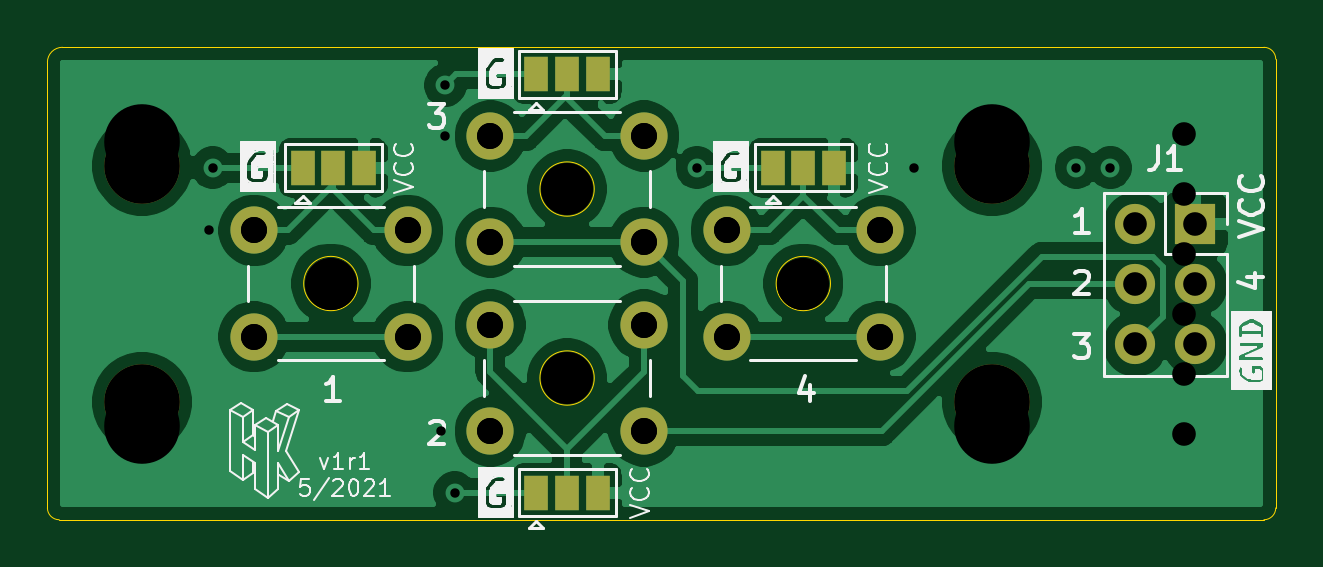
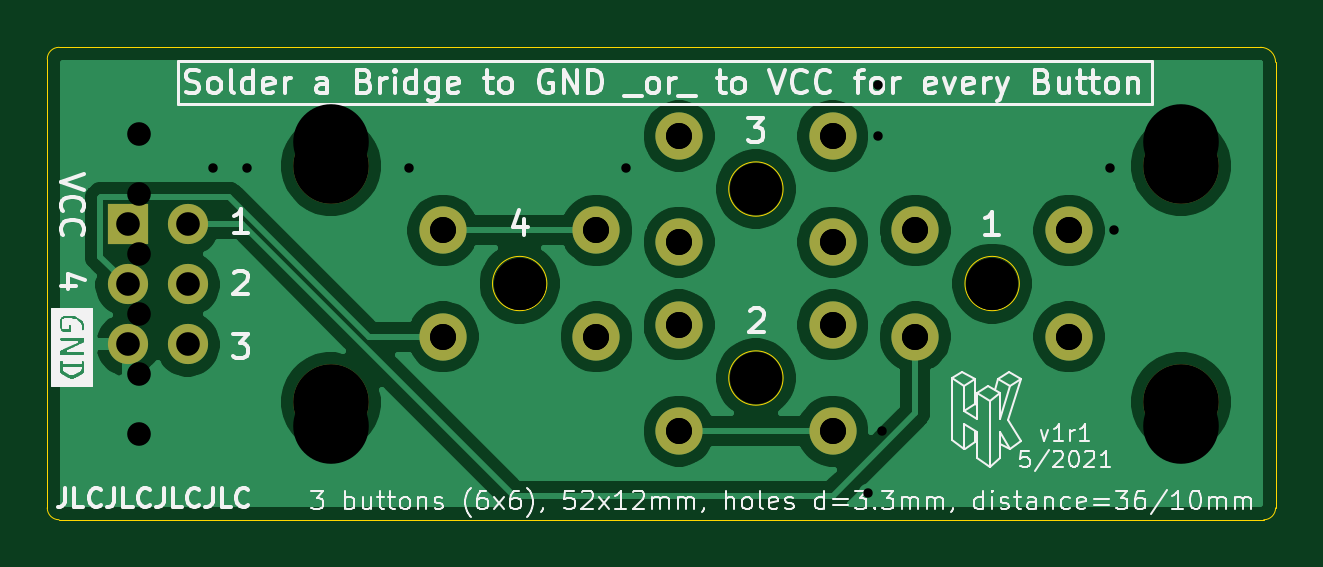
Circuit board: 12 layer files. Board 52.0 x 20.0 mm.
- bottom_copper: button-board-6x6mm-4buttons-B_Cu.gbr (47088 bytes)
- bottom_mask: button-board-6x6mm-4buttons-B_Mask.gbr (1632 bytes)
- paste: button-board-6x6mm-4buttons-B_Paste.gbr (524 bytes)
- bottom_silk: button-board-6x6mm-4buttons-B_SilkS.gbr (47485 bytes)
- outline: button-board-6x6mm-4buttons-Edge_Cuts.gbr (1332 bytes)
- top_copper: button-board-6x6mm-4buttons-F_Cu.gbr (63924 bytes)
- top_mask: button-board-6x6mm-4buttons-F_Mask.gbr (2030 bytes)
- paste: button-board-6x6mm-4buttons-F_Paste.gbr (524 bytes)
- top_silk: button-board-6x6mm-4buttons-F_SilkS.gbr (44287 bytes)
- drill: button-board-6x6mm-4buttons-NPTH.drl (475 bytes)
- drill: button-board-6x6mm-4buttons-PTH.drl (800 bytes)
- drill: button-board-6x6mm-4buttons.drl (890 bytes)

=== bottom_copper: button-board-6x6mm-4buttons-B_Cu.gbr (47088 bytes, source omitted) ===
=== bottom_mask: button-board-6x6mm-4buttons-B_Mask.gbr ===
%TF.GenerationSoftware,KiCad,Pcbnew,5.1.7-a382d34a8~88~ubuntu18.04.1*%
%TF.CreationDate,2021-05-22T23:43:46+02:00*%
%TF.ProjectId,button-board-6x6mm-4buttons,62757474-6f6e-42d6-926f-6172642d3678,v1r1*%
%TF.SameCoordinates,Original*%
%TF.FileFunction,Soldermask,Bot*%
%TF.FilePolarity,Negative*%
%FSLAX46Y46*%
G04 Gerber Fmt 4.6, Leading zero omitted, Abs format (unit mm)*
G04 Created by KiCad (PCBNEW 5.1.7-a382d34a8~88~ubuntu18.04.1) date 2021-05-22 23:43:46*
%MOMM*%
%LPD*%
G01*
G04 APERTURE LIST*
%ADD10C,3.200000*%
%ADD11C,2.000000*%
%ADD12C,2.200000*%
%ADD13O,1.700000X1.700000*%
%ADD14R,1.700000X1.700000*%
G04 APERTURE END LIST*
D10*
%TO.C,H8*%
X76497180Y-47016680D03*
%TD*%
%TO.C,H7*%
X40505380Y-47016680D03*
%TD*%
D11*
%TO.C,SW4*%
X71750000Y-39750000D03*
X71750000Y-44250000D03*
X65250000Y-39750000D03*
X65250000Y-44250000D03*
%TD*%
D12*
%TO.C,H6*%
X58500000Y-38000000D03*
%TD*%
D11*
%TO.C,SW3*%
X61750000Y-35750000D03*
X61750000Y-40250000D03*
X55250000Y-35750000D03*
X55250000Y-40250000D03*
%TD*%
%TO.C,SW2*%
X61750000Y-43750000D03*
X61750000Y-48250000D03*
X55250000Y-43750000D03*
X55250000Y-48250000D03*
%TD*%
D13*
%TO.C,J1*%
X82560000Y-44580000D03*
X85100000Y-44580000D03*
X82560000Y-42040000D03*
X85100000Y-42040000D03*
X82560000Y-39500000D03*
D14*
X85100000Y-39500000D03*
%TD*%
D12*
%TO.C,H4*%
X68500000Y-42000000D03*
%TD*%
%TO.C,H3*%
X58500000Y-46000000D03*
%TD*%
%TO.C,H2*%
X48500000Y-42000000D03*
%TD*%
D10*
%TO.C,H5*%
X76497180Y-37016680D03*
%TD*%
%TO.C,H1*%
X40505380Y-37016680D03*
%TD*%
D11*
%TO.C,SW1*%
X51750000Y-39750000D03*
X51750000Y-44250000D03*
X45250000Y-39750000D03*
X45250000Y-44250000D03*
%TD*%
M02*

=== paste: button-board-6x6mm-4buttons-B_Paste.gbr ===
%TF.GenerationSoftware,KiCad,Pcbnew,5.1.7-a382d34a8~88~ubuntu18.04.1*%
%TF.CreationDate,2021-05-22T23:43:46+02:00*%
%TF.ProjectId,button-board-6x6mm-4buttons,62757474-6f6e-42d6-926f-6172642d3678,v1r1*%
%TF.SameCoordinates,Original*%
%TF.FileFunction,Paste,Bot*%
%TF.FilePolarity,Positive*%
%FSLAX46Y46*%
G04 Gerber Fmt 4.6, Leading zero omitted, Abs format (unit mm)*
G04 Created by KiCad (PCBNEW 5.1.7-a382d34a8~88~ubuntu18.04.1) date 2021-05-22 23:43:46*
%MOMM*%
%LPD*%
G01*
G04 APERTURE LIST*
G04 APERTURE END LIST*
M02*

=== bottom_silk: button-board-6x6mm-4buttons-B_SilkS.gbr (47485 bytes, source omitted) ===
=== outline: button-board-6x6mm-4buttons-Edge_Cuts.gbr ===
%TF.GenerationSoftware,KiCad,Pcbnew,5.1.7-a382d34a8~88~ubuntu18.04.1*%
%TF.CreationDate,2021-05-22T23:43:46+02:00*%
%TF.ProjectId,button-board-6x6mm-4buttons,62757474-6f6e-42d6-926f-6172642d3678,v1r1*%
%TF.SameCoordinates,Original*%
%TF.FileFunction,Profile,NP*%
%FSLAX46Y46*%
G04 Gerber Fmt 4.6, Leading zero omitted, Abs format (unit mm)*
G04 Created by KiCad (PCBNEW 5.1.7-a382d34a8~88~ubuntu18.04.1) date 2021-05-22 23:43:46*
%MOMM*%
%LPD*%
G01*
G04 APERTURE LIST*
%TA.AperFunction,Profile*%
%ADD10C,0.050000*%
%TD*%
G04 APERTURE END LIST*
D10*
X59650000Y-38000000D02*
G75*
G03*
X59650000Y-38000000I-1150000J0D01*
G01*
X69650000Y-42000000D02*
G75*
G03*
X69650000Y-42000000I-1150000J0D01*
G01*
X59650000Y-46000000D02*
G75*
G03*
X59650000Y-46000000I-1150000J0D01*
G01*
X49650000Y-42000000D02*
G75*
G03*
X49650000Y-42000000I-1150000J0D01*
G01*
X37000000Y-52000000D02*
G75*
G02*
X36500000Y-51500000I0J500000D01*
G01*
X88500000Y-51500000D02*
G75*
G02*
X88000000Y-52000000I-500000J0D01*
G01*
X88000000Y-32000000D02*
G75*
G02*
X88500000Y-32500000I0J-500000D01*
G01*
X36500000Y-32635000D02*
G75*
G02*
X37135000Y-32000000I635000J0D01*
G01*
X37135000Y-32000000D02*
X88000000Y-32000000D01*
X88500000Y-32500000D02*
X88500000Y-51500000D01*
X37000000Y-52000000D02*
X88000000Y-52000000D01*
X36500000Y-32635000D02*
X36500000Y-51500000D01*
M02*

=== top_copper: button-board-6x6mm-4buttons-F_Cu.gbr (63924 bytes, source omitted) ===
=== top_mask: button-board-6x6mm-4buttons-F_Mask.gbr ===
%TF.GenerationSoftware,KiCad,Pcbnew,5.1.7-a382d34a8~88~ubuntu18.04.1*%
%TF.CreationDate,2021-05-22T23:43:46+02:00*%
%TF.ProjectId,button-board-6x6mm-4buttons,62757474-6f6e-42d6-926f-6172642d3678,v1r1*%
%TF.SameCoordinates,Original*%
%TF.FileFunction,Soldermask,Top*%
%TF.FilePolarity,Negative*%
%FSLAX46Y46*%
G04 Gerber Fmt 4.6, Leading zero omitted, Abs format (unit mm)*
G04 Created by KiCad (PCBNEW 5.1.7-a382d34a8~88~ubuntu18.04.1) date 2021-05-22 23:43:46*
%MOMM*%
%LPD*%
G01*
G04 APERTURE LIST*
%ADD10C,3.200000*%
%ADD11C,2.000000*%
%ADD12R,1.000000X1.500000*%
%ADD13C,2.200000*%
%ADD14O,1.700000X1.700000*%
%ADD15R,1.700000X1.700000*%
G04 APERTURE END LIST*
D10*
%TO.C,H8*%
X76497180Y-47016680D03*
%TD*%
%TO.C,H7*%
X40505380Y-47016680D03*
%TD*%
D11*
%TO.C,SW4*%
X71750000Y-39750000D03*
X71750000Y-44250000D03*
X65250000Y-39750000D03*
X65250000Y-44250000D03*
%TD*%
D12*
%TO.C,JP4*%
X67200000Y-37100000D03*
X68500000Y-37100000D03*
X69800000Y-37100000D03*
%TD*%
D13*
%TO.C,H6*%
X58500000Y-38000000D03*
%TD*%
D11*
%TO.C,SW3*%
X61750000Y-35750000D03*
X61750000Y-40250000D03*
X55250000Y-35750000D03*
X55250000Y-40250000D03*
%TD*%
%TO.C,SW2*%
X61750000Y-43750000D03*
X61750000Y-48250000D03*
X55250000Y-43750000D03*
X55250000Y-48250000D03*
%TD*%
D14*
%TO.C,J1*%
X82560000Y-44580000D03*
X85100000Y-44580000D03*
X82560000Y-42040000D03*
X85100000Y-42040000D03*
X82560000Y-39500000D03*
D15*
X85100000Y-39500000D03*
%TD*%
D12*
%TO.C,JP3*%
X57200000Y-33150000D03*
X58500000Y-33150000D03*
X59800000Y-33150000D03*
%TD*%
%TO.C,JP2*%
X57200000Y-50850000D03*
X58500000Y-50850000D03*
X59800000Y-50850000D03*
%TD*%
%TO.C,JP1*%
X47300000Y-37100000D03*
X48600000Y-37100000D03*
X49900000Y-37100000D03*
%TD*%
D13*
%TO.C,H4*%
X68500000Y-42000000D03*
%TD*%
%TO.C,H3*%
X58500000Y-46000000D03*
%TD*%
%TO.C,H2*%
X48500000Y-42000000D03*
%TD*%
D10*
%TO.C,H5*%
X76497180Y-37016680D03*
%TD*%
%TO.C,H1*%
X40505380Y-37016680D03*
%TD*%
D11*
%TO.C,SW1*%
X51750000Y-39750000D03*
X51750000Y-44250000D03*
X45250000Y-39750000D03*
X45250000Y-44250000D03*
%TD*%
M02*

=== paste: button-board-6x6mm-4buttons-F_Paste.gbr ===
%TF.GenerationSoftware,KiCad,Pcbnew,5.1.7-a382d34a8~88~ubuntu18.04.1*%
%TF.CreationDate,2021-05-22T23:43:46+02:00*%
%TF.ProjectId,button-board-6x6mm-4buttons,62757474-6f6e-42d6-926f-6172642d3678,v1r1*%
%TF.SameCoordinates,Original*%
%TF.FileFunction,Paste,Top*%
%TF.FilePolarity,Positive*%
%FSLAX46Y46*%
G04 Gerber Fmt 4.6, Leading zero omitted, Abs format (unit mm)*
G04 Created by KiCad (PCBNEW 5.1.7-a382d34a8~88~ubuntu18.04.1) date 2021-05-22 23:43:46*
%MOMM*%
%LPD*%
G01*
G04 APERTURE LIST*
G04 APERTURE END LIST*
M02*

=== top_silk: button-board-6x6mm-4buttons-F_SilkS.gbr (44287 bytes, source omitted) ===
=== drill: button-board-6x6mm-4buttons-NPTH.drl ===
M48
; DRILL file {KiCad 5.1.7-a382d34a8~88~ubuntu18.04.1} date Sat May 22 23:43:49 2021
; FORMAT={-:-/ absolute / inch / decimal}
; #@! TF.CreationDate,2021-05-22T23:43:49+02:00
; #@! TF.GenerationSoftware,Kicad,Pcbnew,5.1.7-a382d34a8~88~ubuntu18.04.1
; #@! TF.FileFunction,NonPlated,1,2,NPTH
FMAT,2
INCH
T1C0.0866
T2C0.1260
%
G90
G05
T1
X1.9094Y-1.6535
X2.3031Y-1.811
X2.6969Y-1.6535
X2.3031Y-1.4961
T2
X1.5947Y-1.8511
X1.5947Y-1.4573
X3.0117Y-1.8511
X3.0117Y-1.4573
T0
M30

=== drill: button-board-6x6mm-4buttons-PTH.drl ===
M48
; DRILL file {KiCad 5.1.7-a382d34a8~88~ubuntu18.04.1} date Sat May 22 23:43:49 2021
; FORMAT={-:-/ absolute / inch / decimal}
; #@! TF.CreationDate,2021-05-22T23:43:49+02:00
; #@! TF.GenerationSoftware,Kicad,Pcbnew,5.1.7-a382d34a8~88~ubuntu18.04.1
; #@! TF.FileFunction,Plated,1,2,PTH
FMAT,2
INCH
T1C0.0157
T2C0.0394
T3C0.0433
%
G90
G05
T1
X1.7126Y-1.4606
X2.1004Y-1.3228
X2.1161Y-2.002
X2.5197Y-1.4606
X3.1516Y-1.4606
X3.2087Y-1.4606
T2
X3.2504Y-1.5551
X3.2504Y-1.6551
X3.2504Y-1.7551
X3.3504Y-1.5551
X3.3504Y-1.6551
X3.3504Y-1.7551
T3
X2.5689Y-1.565
X2.5689Y-1.7421
X2.8248Y-1.565
X2.8248Y-1.7421
X2.1752Y-1.7224
X2.1752Y-1.8996
X2.4311Y-1.7224
X2.4311Y-1.8996
X1.7815Y-1.565
X1.7815Y-1.7421
X2.0374Y-1.565
X2.0374Y-1.7421
X2.1752Y-1.4075
X2.1752Y-1.5846
X2.4311Y-1.4075
X2.4311Y-1.5846
T0
M30

=== drill: button-board-6x6mm-4buttons.drl ===
M48
; DRILL file {KiCad 5.1.12-84ad8e8a86~92~ubuntu18.04.1} date Sa 07 Mai 2022 17:48:53 CEST
; FORMAT={-:-/ absolute / inch / decimal}
; #@! TF.CreationDate,2022-05-07T17:48:53+02:00
; #@! TF.GenerationSoftware,Kicad,Pcbnew,5.1.12-84ad8e8a86~92~ubuntu18.04.1
FMAT,2
INCH
T1C0.0157
T2C0.0394
T3C0.0433
T4C0.0866
T5C0.1260
%
G90
G05
T1
X1.7067Y-1.565
X2.0925Y-1.8996
X2.1004Y-1.4075
X2.8819Y-1.4606
T2
X3.3307Y-1.4035
X3.3307Y-1.5035
X3.3307Y-1.6035
X3.3307Y-1.7035
X3.3307Y-1.8035
X3.3307Y-1.9035
T3
X1.7815Y-1.565
X1.7815Y-1.7421
X2.0374Y-1.565
X2.0374Y-1.7421
X2.1752Y-1.4075
X2.1752Y-1.5846
X2.1752Y-1.7224
X2.1752Y-1.8996
X2.4311Y-1.4075
X2.4311Y-1.5846
X2.4311Y-1.7224
X2.4311Y-1.8996
X2.5689Y-1.565
X2.5689Y-1.7421
X2.8248Y-1.565
X2.8248Y-1.7421
T4
X1.9094Y-1.6535
X2.3031Y-1.4961
X2.3031Y-1.811
X2.6969Y-1.6535
T5
X1.5947Y-1.418
X1.5947Y-1.8904
X3.0117Y-1.418
X3.0117Y-1.8904
T0
M30

